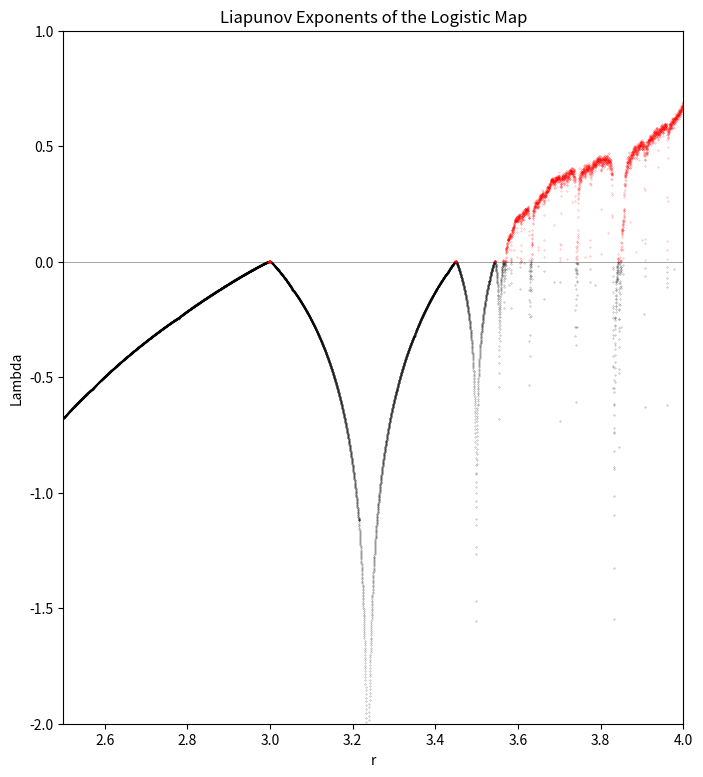
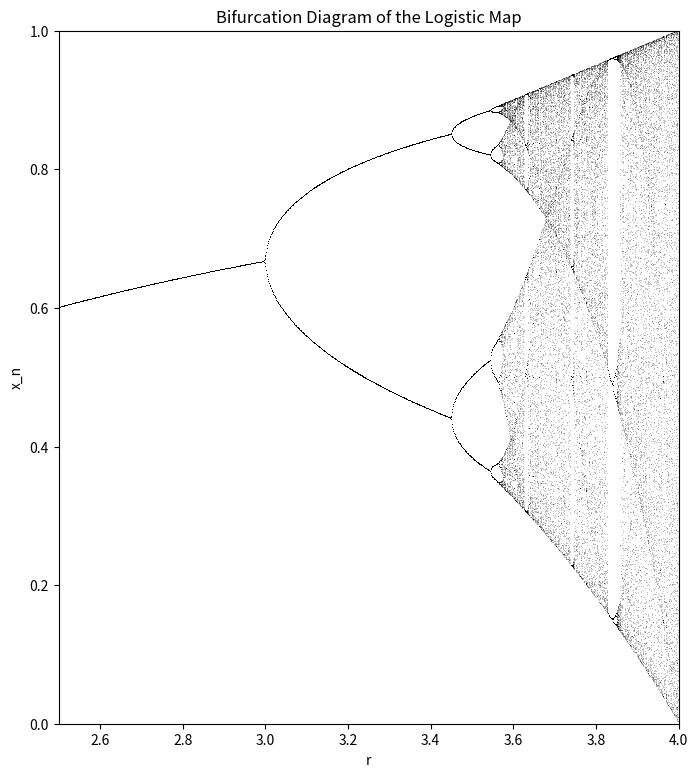
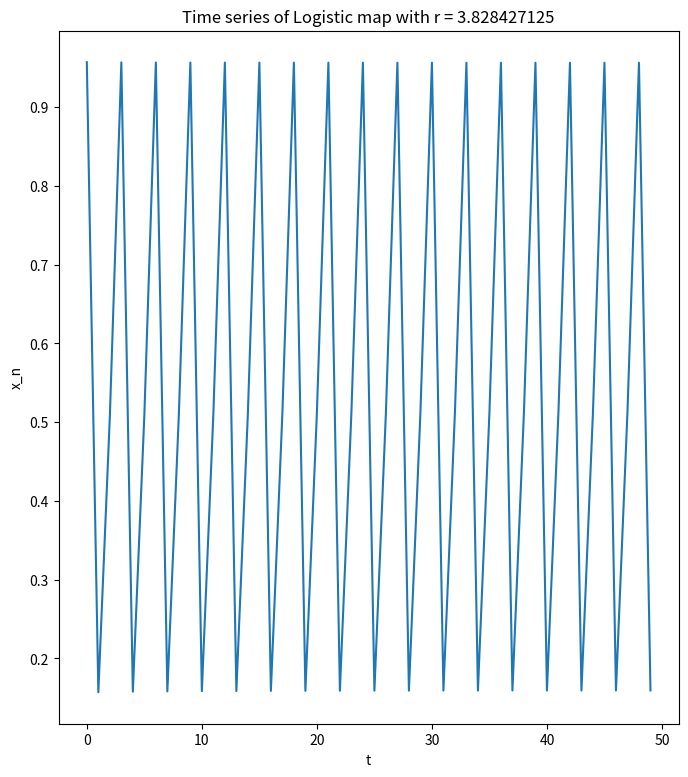
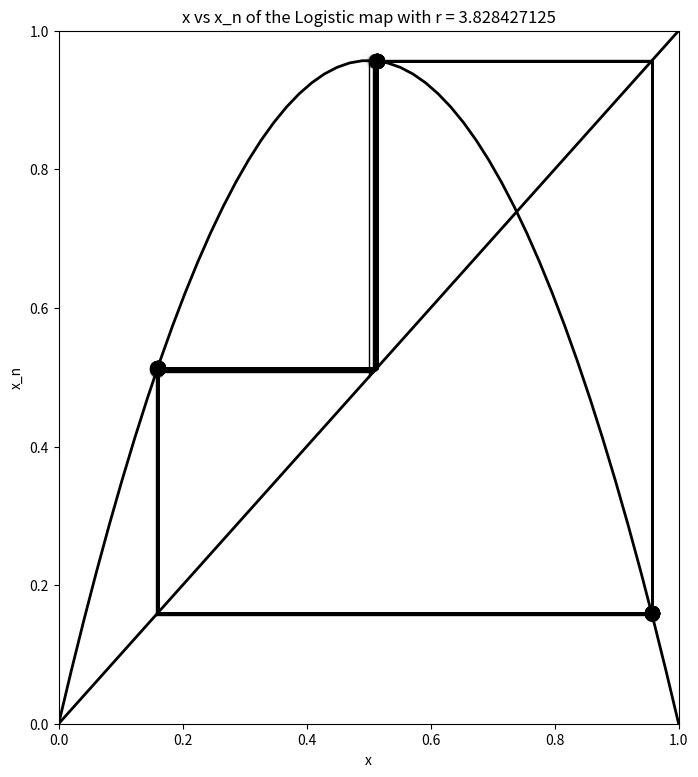

Source code (Python) for these figures, in order:
# -*- coding: utf-8 -*-
"""
Created on Tue Oct 23 22:54:33 2018

[redacted]
"""

import numpy as np
import matplotlib.pyplot as plt

#Define the Logistic Equation. This will be used for most part of this algorithm
#Let us use this time the form of the logistic equation without any coefficient at the beginning
#compared to the previous exercise of using 4*r*x*(1-x)
def Log(x,r):
    return r*x*(1-x)

#1. Lyapunov Exponent
#The Lyapunov Exponent of a Logistic Map is given by the infinite lim of 1/n multiplied by the summation of ln(df(x_i)/dx) from
#zero to n-1.

#We begin by determining the derivative of the Logistic Map and getting it's natural logarithm
def Lyapunov (x,r):
    return np.log(abs(r - 2*r*x))

#We then define our parameter in order for us to iterate the summation function later
n = 10000
r = np.linspace(2.5,4.0,n)
iteration = 1000
lyp = np.zeros(n)
x = 1e-5*np.ones(n)

#The following code allows us to create a summation for the Lyapunov Exponent
for i in range (iteration):
    x = Log(x,r)
    lyp += Lyapunov(x,r)
fig, ax2 = plt.subplots(1,1, figsize=(8,9), sharex=True)
#Horizontal Line at y = 0
ax2.axhline(0,color='k',lw=0.5,alpha=0.5)
#Negative Values
ax2.plot(r[lyp < 0], lyp[lyp < 0] / iteration, '.k', alpha=0.5, ms=.5)
#Positive Values
ax2.plot(r[lyp >= 0], lyp[lyp >= 0] / iteration, '.r', alpha=0.5, ms=0.5)
ax2.set_xlim(2.5,4)
ax2.set_ylim(-2,1)
ax2.set_xlabel('r')
ax2.set_ylabel('Lambda')
ax2.set_title('Liapunov Exponents of the Logistic Map')

#2. Bifurcation Diagram
#The bifurcation diagram is a simple iteration of the logisitc map. It's simply a plot of all the possible r values and their corresponding X values
rs = np.linspace(2.5,4,1000) #We define the range of values our paramter r will range. In this case we want it to iterate from 0 to 4 10,000 times
x_n = [] #We place our (x,r) values
for r in rs: #We iterate across all the r values from 0 to 4 
    x = 0.00001 #We Set an Initial X value
    for i in range (900):
        x = Log(x,r)
    for i in range (100):
        x = Log(x,r)
        x_n.append([x,r])

x_n = np.array(x_n)
fig, ax1 = plt.subplots(1, 1, figsize=(8,9), sharey=True)
ax1.plot(x_n[:,1], x_n[:,0],',k',alpha=0.25)
ax1.set_xlim(2.5,4)
ax1.set_ylim(0,1)
ax1.set_xlabel('r')
ax1.set_ylabel('x_n')
ax1.set_title('Bifurcation Diagram of the Logistic Map')
   

#3. Time Series
#A way to determine if a function is chaotic is by checking it's Time Series to see if a distict pattern is visible
#The time series is simply the values of our population at different time steps

x = 0.5 #We define the an initial x population. I
r = 3.828427125 #We Set an initial r condition first
x_n = [] #We let this be a list in which all the iterated values of x will be placed
t = [] #We let this be the iteration step. We define our iteration step to be the "time" component of our time series
#Iterate the Logistic Map
for i in range(50):
    x = Log(x,r)
    x_n.append(x)
    t.append(i)
    yaxis = np.array(x_n)
    xaxis = np.array(t)
    
# Plot    
fig, ax0 = plt.subplots(1, 1, figsize=(8, 9), sharey=True)
plt.plot(xaxis,yaxis)
plt.xlabel('t')
plt.ylabel('x_n')
plt.title('Time series of Logistic map with r = 3.828427125')

#4. Cycles of the Logistic Map
#An alternative way of determining if the logistic map is chaotic is by checking it's 

#The function first defines the range and the logistic map as a function if it's parameter r. We then set an initial x value then
#iterate the logistic map again while plotting values along the x and y coordinate
def plot_system(x0, r, n, ax=None):
    t = np.linspace(0, 1)
    ax.plot(t, Log(t, r), 'k', lw=2)
    ax.plot([0, 1], [0, 1], 'k', lw=2)

    x = x0
    for i in range(n):
        y = Log(x, r)
        # Plot the two lines.
        ax.plot([x, x], [x, y], 'k', lw=1)
        ax.plot([x, y], [y, y], 'k', lw=1)
        # Position is plot with increasing opacity every time it overlaps itself
        ax.plot([x], [y], 'ok', ms=10,
                alpha=(i + 1) / n)
        x = y

    ax.set_xlim(0, 1)
    ax.set_ylim(0, 1)

#Plots
fig, ax = plt.subplots(1, 1, figsize=(8, 9), sharey=True)
plot_system(0.5, 3.828427125, 100, ax)
plt.xlabel ('x')
plt.ylabel('x_n')
plt.title('x vs x_n of the Logistic map with r = 3.828427125')











